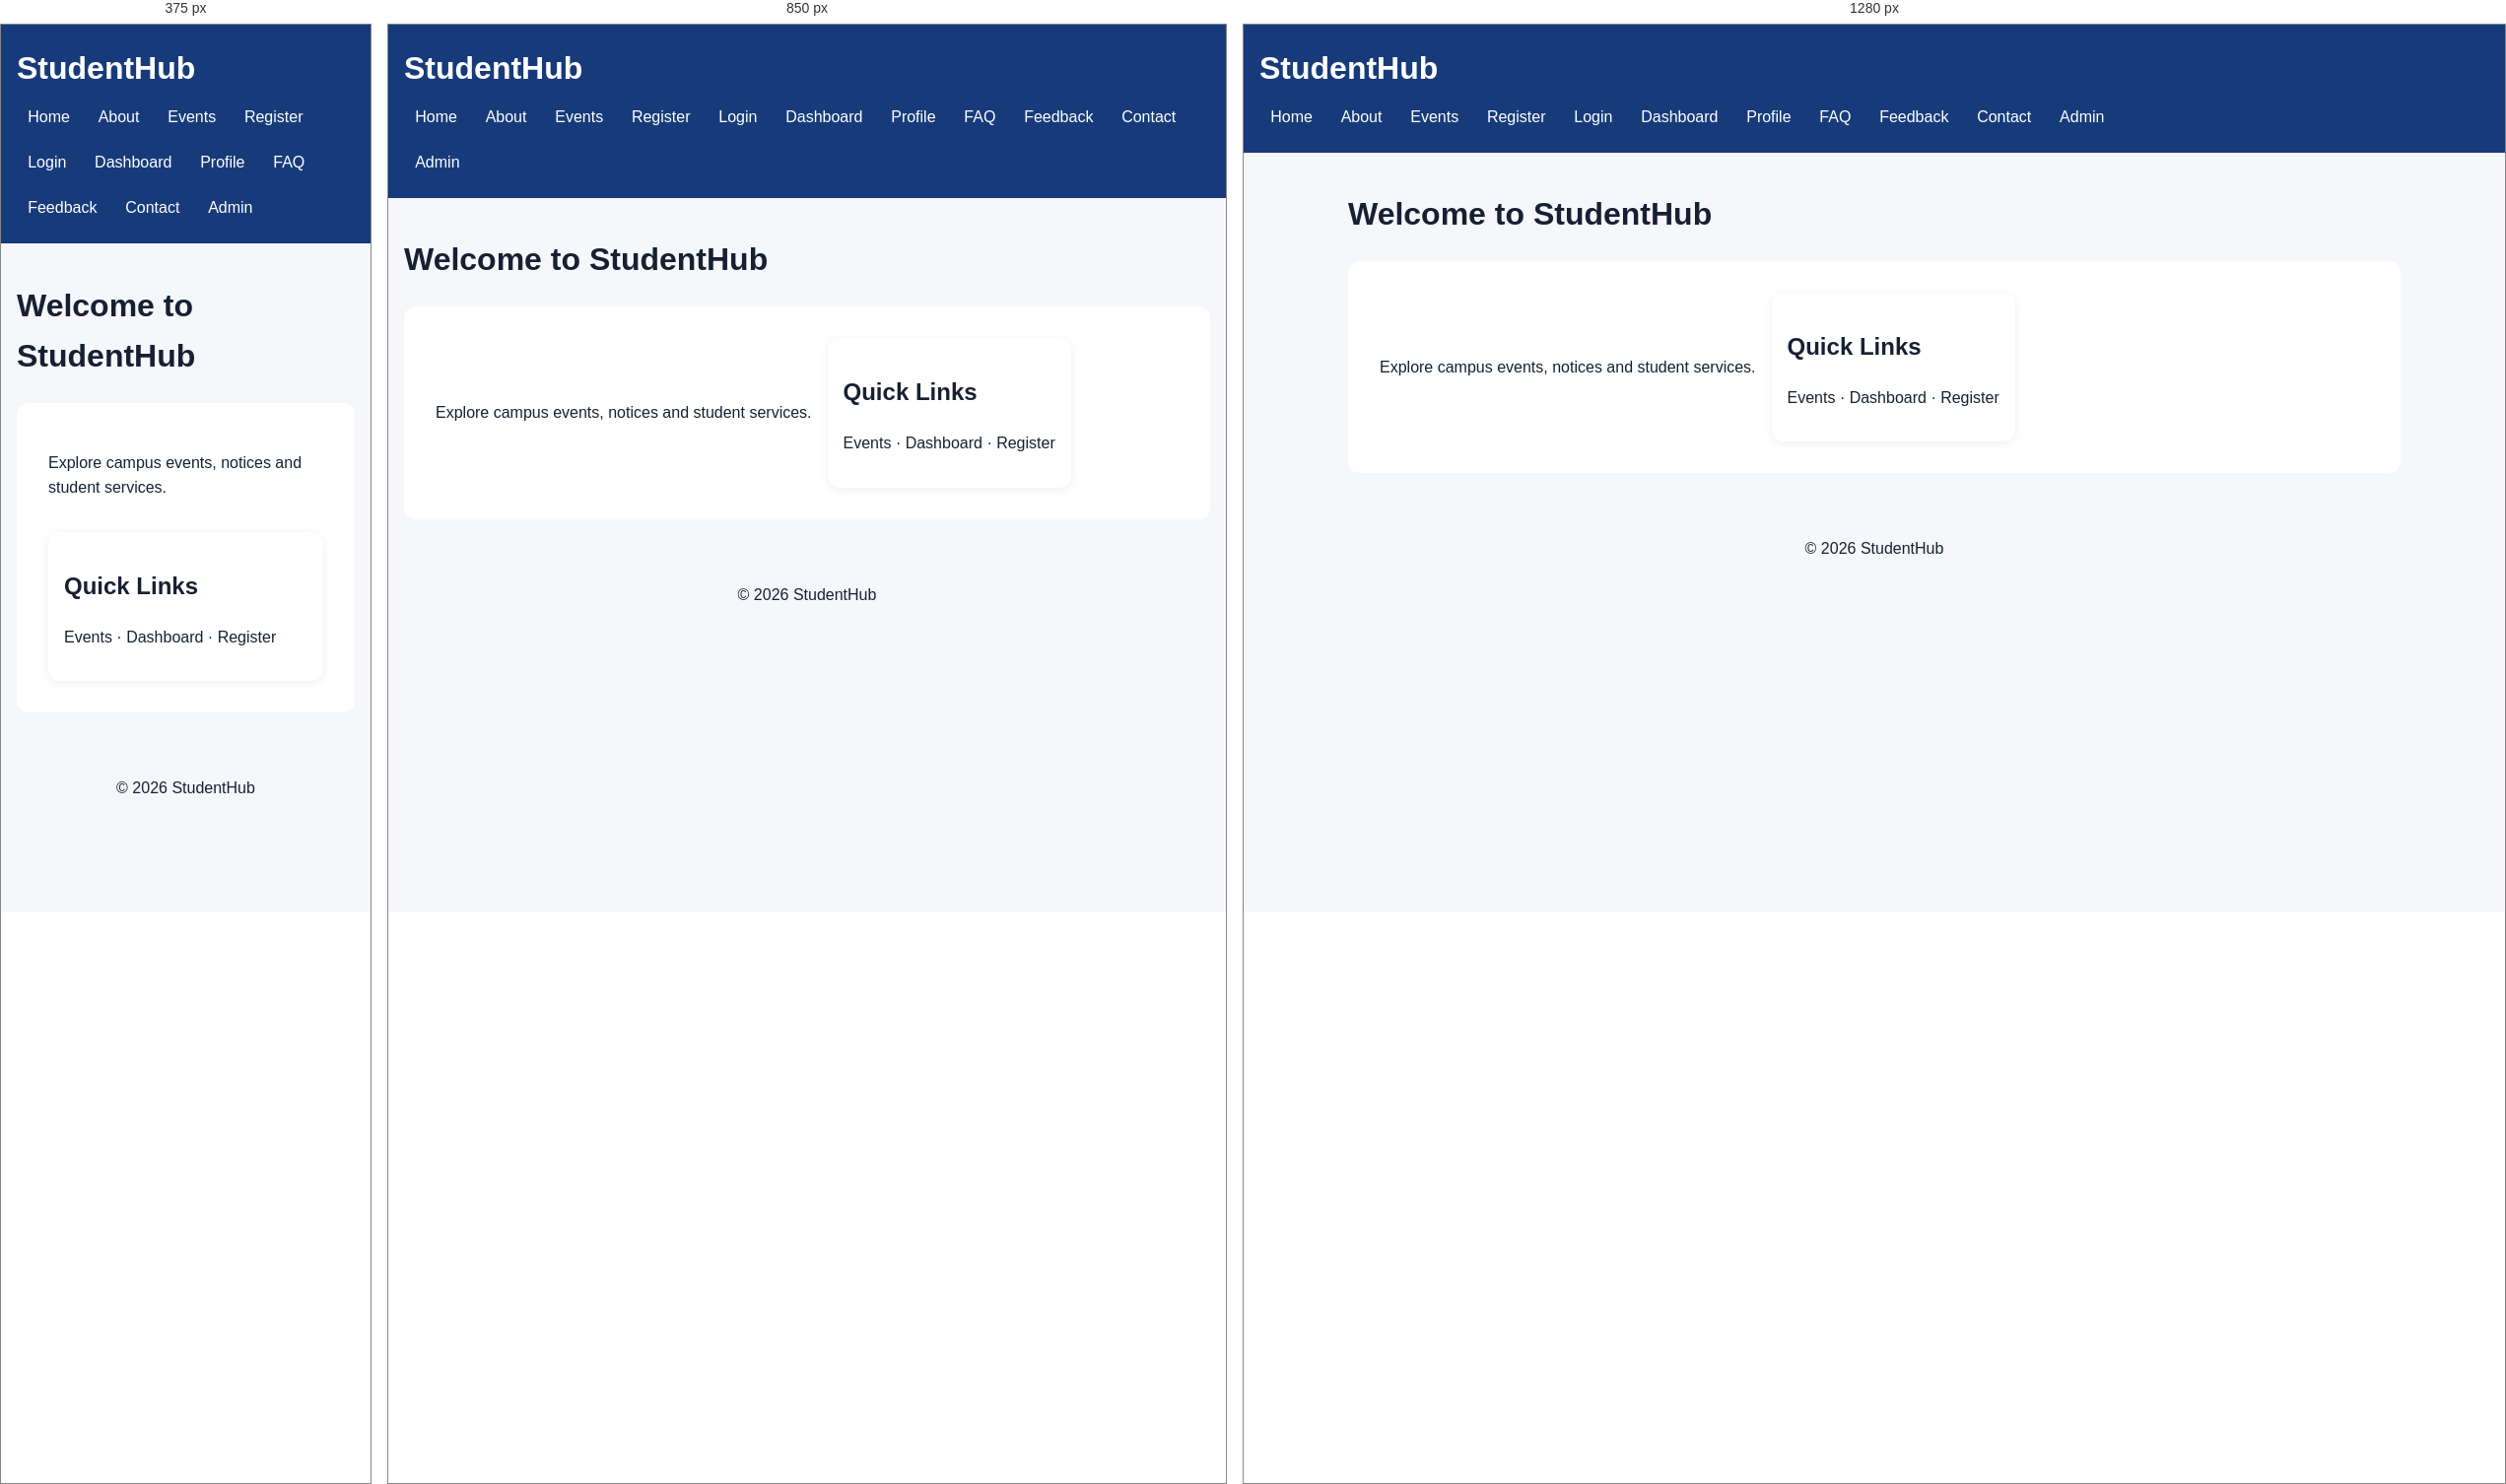
Rendered at 375 px, 850 px and 1280 px, left to right.

<!-- file: index.html -->
<!doctype html>
<html lang="en">
<head><meta charset="utf-8"><meta name="viewport" content="width=device-width, initial-scale=1">
<title>Home - StudentHub</title><link rel="stylesheet" href="style.css"></head>
<body>
<header><h1>StudentHub</h1><nav aria-label="Primary navigation">
<a href="index.html">Home</a><a href="about.html">About</a><a href="events.html">Events</a>
<a href="register.html">Register</a><a href="login.html">Login</a><a href="dashboard.html">Dashboard</a>
<a href="profile.html">Profile</a><a href="faq.html">FAQ</a><a href="feedback.html">Feedback</a>
<a href="contact.html">Contact</a><a href="admin.html">Admin</a>
</nav></header>
<main><h1>Welcome to StudentHub</h1><section class="hero"><div><p>Explore campus events, notices and student services.</p></div><div class="card"><h2>Quick Links</h2><p>Events · Dashboard · Register</p></div></section></main>
<footer><p>&copy; 2026 StudentHub</p></footer>
<script src="script.js"></script></body></html>

/* @media block from style.css */
@media(min-width:700px){section{grid-template-columns:repeat(2,1fr)}.grid{grid-template-columns:repeat(3,1fr)}.hero{flex-direction:row;align-items:center}}

/* @media block from style.css */
@media(min-width:1000px){section{grid-template-columns:repeat(3,1fr)}}